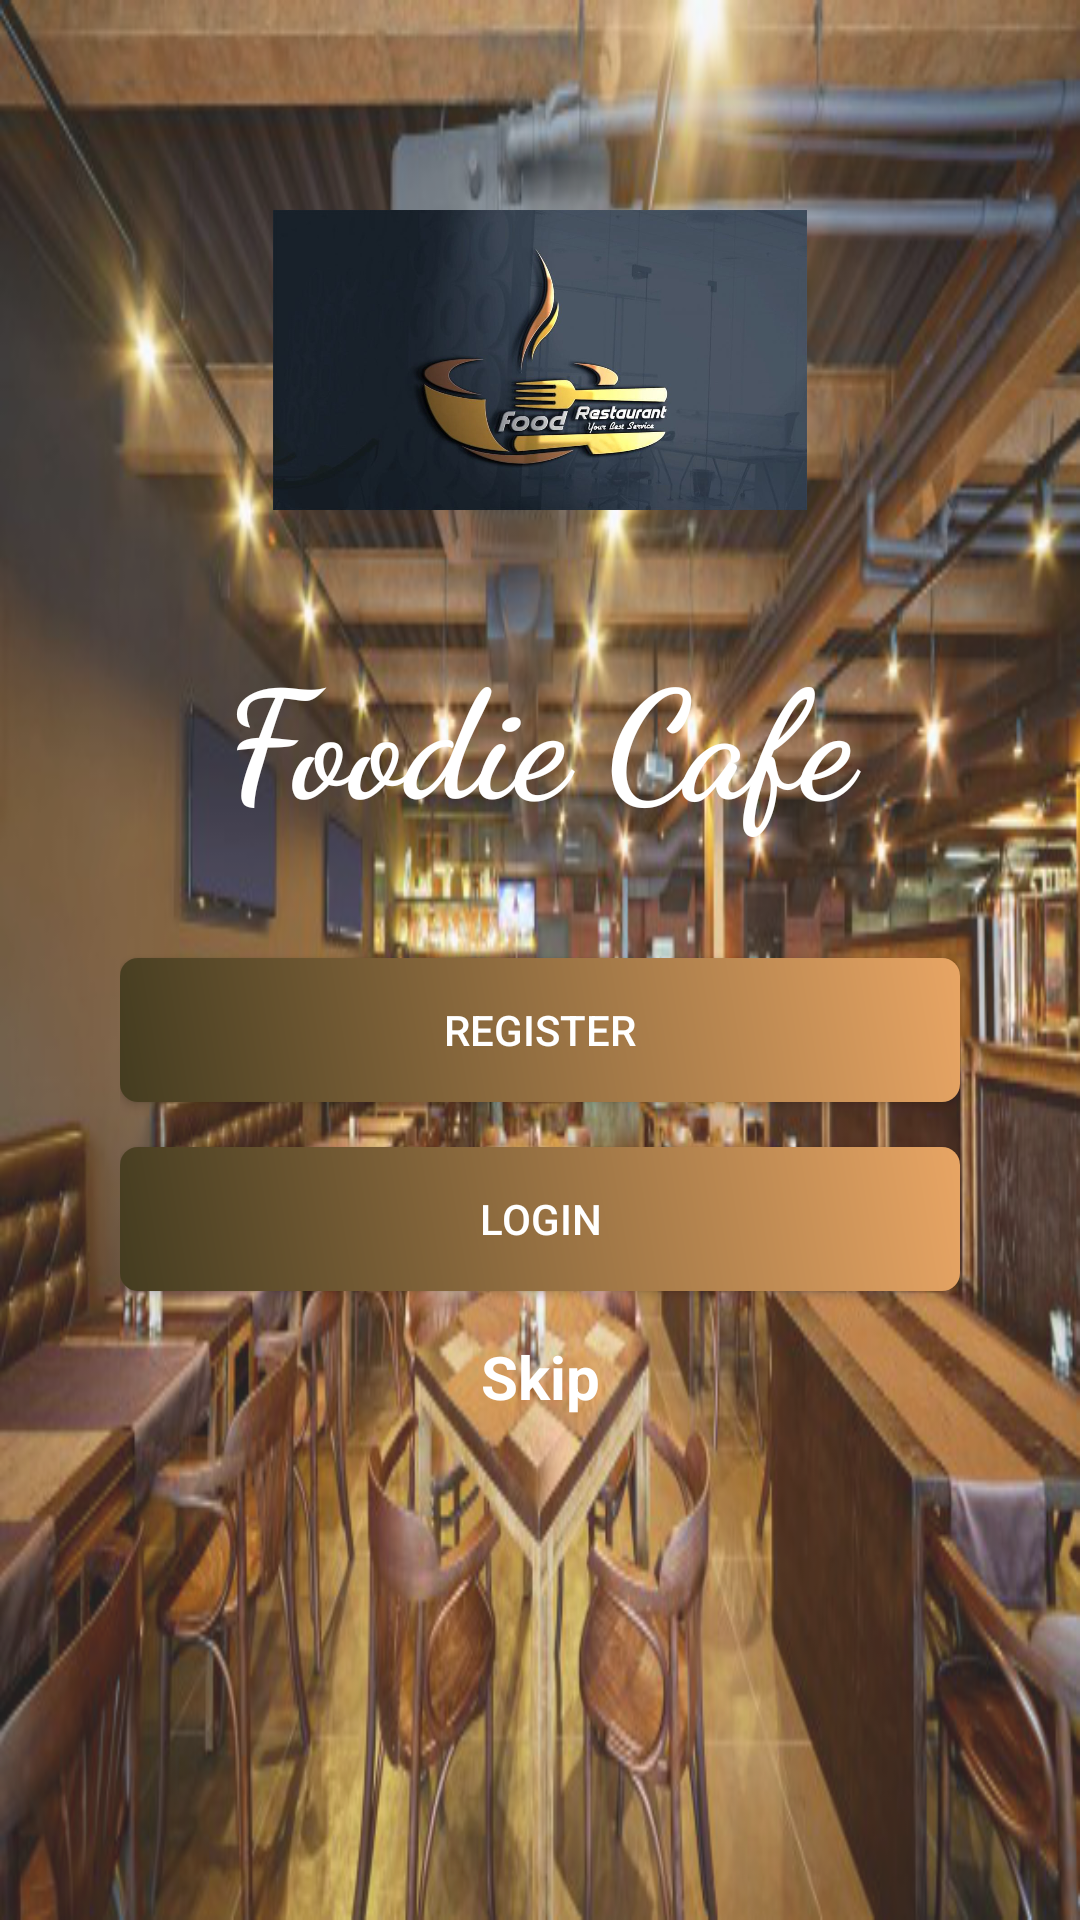

The Android layout XML behind this screen, and the referenced resources:
<!-- AndroidManifest.xml: application theme Theme.FoodieCafe -->
<!-- res/layout/activity_main.xml -->
<?xml version="1.0" encoding="utf-8"?>
<RelativeLayout xmlns:android="http://schemas.android.com/apk/res/android"
    xmlns:app="http://schemas.android.com/apk/res-auto"
    xmlns:tools="http://schemas.android.com/tools"
    android:id="@+id/main"
    android:layout_width="match_parent"
    android:layout_height="match_parent"
    android:background="@drawable/restraunt"
    tools:context=".MainActivity">

    <LinearLayout
        android:id="@+id/front_img"
        android:layout_width="match_parent"
        android:layout_height="match_parent"
        android:background="@color/shade"
        android:orientation="vertical">


    </LinearLayout>

    <LinearLayout
        android:layout_width="match_parent"
        android:layout_height="match_parent"
        android:layout_marginStart="40dp"
        android:layout_marginTop="60dp"
        android:layout_marginEnd="30dp"
        android:layout_marginRight="40dp"
        android:orientation="vertical">

        <ImageView
            android:id="@+id/imageView"
            android:layout_width="match_parent"
            android:layout_height="100dp"
            android:layout_marginTop="10dp"
            android:layout_weight="0"
            app:srcCompat="@drawable/cover" />

        <TextView
            android:id="@+id/foodie"
            android:layout_width="match_parent"
            android:layout_height="wrap_content"
            android:layout_marginTop="40dp"
            android:layout_marginBottom="40dp"
            android:layout_weight="0"
            android:fontFamily="cursive"
            android:gravity="center"
            android:text="Foodie Cafe"
            android:textColor="#FFFFFF"
            android:textSize="50sp"
            android:textStyle="bold" />

        <Button
            android:id="@+id/register"
            android:layout_width="match_parent"
            android:layout_height="wrap_content"
            android:layout_marginBottom="15dp"
            android:layout_weight="0"
            android:background="@drawable/btngradient"
            android:gravity="center"
            android:text="@string/register"
            android:textColor="@color/white"
            android:textColorLink="@color/white" />

        <Button
            android:id="@+id/login"
            android:layout_width="match_parent"
            android:layout_height="wrap_content"
            android:layout_marginBottom="15dp"
            android:background="@drawable/btngradient"
            android:gravity="center"
            android:text="@string/login"
            android:textColor="@color/white"
            android:textColorLink="@color/white" />

        <TextView
            android:id="@+id/skip"
            android:layout_width="match_parent"
            android:layout_height="wrap_content"
            android:layout_weight="0"
            android:gravity="center"
            android:text="Skip"
            android:textColor="#FFFFFF"
            android:textSize="20sp"
            android:textStyle="bold" />

    </LinearLayout>
</RelativeLayout>
<!-- resources referenced by this layout -->
<resources>
  <color name="shade">#1EFFFFFF</color>&gt;
  <color name="white">#FFFFFFFF</color>
  <!-- drawable btngradient (drawable) -->
  <?xml version="1.0" encoding="utf-8"?>
  <shape xmlns:android="http://schemas.android.com/apk/res/android">
  
      <gradient
  
          android:startColor="@color/startcolorgradient"
          android:endColor="@color/endcolorgradient"
          android:angle="45"
      />
      <corners
          android:radius="6dp"
  
          />
  </shape>
  <!-- drawable cover: png bitmap (drawable, 576600 bytes) -->
  <!-- drawable restraunt: png bitmap (drawable, 375944 bytes) -->
  <string name="login">Login</string>
  <string name="register">Register</string>
  <style name="Theme.FoodieCafe" parent="Base.Theme.FoodieCafe" />
  <color name="startcolorgradient">#443C20</color>&gt;
  <color name="endcolorgradient"> #e8a564</color>&gt;
  <style name="Base.Theme.FoodieCafe" parent="Theme.Material3.DayNight.NoActionBar">
          
          
      </style>
</resources>
